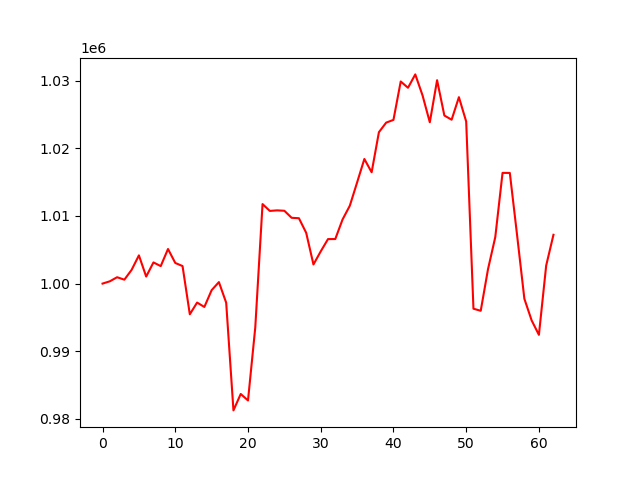

Values plotted in this chart, from the file beside it:
account_value, date, daily_return
1000000, 2024-10-07, 
1000337, 2024-10-08, 0.0003373
1000941, 2024-10-09, 0.0006037
1000578, 2024-10-10, -0.0003631
1002033, 2024-10-11, 0.001455
1004171, 2024-10-14, 0.002133
1001038, 2024-10-15, -0.00312
1003128, 2024-10-16, 0.002088
1002583, 2024-10-17, -0.0005433
1005111, 2024-10-18, 0.002522
1003048, 2024-10-21, -0.002053
1002590, 2024-10-22, -0.0004566
995461, 2024-10-23, -0.007111
997195, 2024-10-24, 0.001743
996547, 2024-10-25, -0.0006503
999028, 2024-10-28, 0.002489
1000221, 2024-10-29, 0.001194
997176, 2024-10-30, -0.003044
981263, 2024-10-31, -0.01596
983687, 2024-11-01, 0.002471
982729, 2024-11-04, -0.0009742
993524, 2024-11-05, 0.01099
1011750, 2024-11-06, 0.01834
1010738, 2024-11-07, -0.001
1010820, 2024-11-08, 8.093886260507333e-05
1010762, 2024-11-11, -5.7723432215217585e-05
1009721, 2024-11-12, -0.001029
1009659, 2024-11-13, -6.143675485648092e-05
1007505, 2024-11-14, -0.002133
1002824, 2024-11-15, -0.004647
1004760, 2024-11-18, 0.001931
1006575, 2024-11-19, 0.001806
1006582, 2024-11-20, 7.5742025322789175e-06
1009469, 2024-11-21, 0.002868
1011507, 2024-11-22, 0.002019
1014937, 2024-11-25, 0.003391
1018412, 2024-11-26, 0.003424
1016448, 2024-11-27, -0.001929
1022369, 2024-11-29, 0.005826
1023786, 2024-12-02, 0.001386
1024189, 2024-12-03, 0.000394
1029865, 2024-12-04, 0.005542
1028935, 2024-12-05, -0.0009029
1030911, 2024-12-06, 0.00192
1027807, 2024-12-09, -0.00301
1023832, 2024-12-10, -0.003868
1030056, 2024-12-11, 0.006079
1024835, 2024-12-12, -0.005069
1024215, 2024-12-13, -0.0006049
1027546, 2024-12-16, 0.003253
1023952, 2024-12-17, -0.003498
996289, 2024-12-18, -0.02702
995981, 2024-12-19, -0.0003091
1002122, 2024-12-20, 0.006165
1006867, 2024-12-23, 0.004735
1016358, 2024-12-24, 0.009426
1016350, 2024-12-26, -7.487518983162467e-06
1007155, 2024-12-27, -0.009047
997762, 2024-12-30, -0.009326
994563, 2024-12-31, -0.003206
... 3 more rows
